Labelled photos from "data", an image-classification folder in TeddyDharma/Food-Recommender. The possible labels are: ayam betutu, beberuk terong, coto makassar, gudeg, kerak telor, mie aceh, nasi kuning, nasi pecel, papeda, pempek, peuyeum, rawon, rendang, sate madura, serabi, soto banjar, soto lamongan, tahu sumedang.

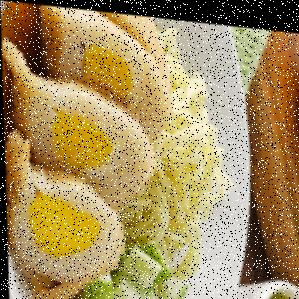
Label: pempek

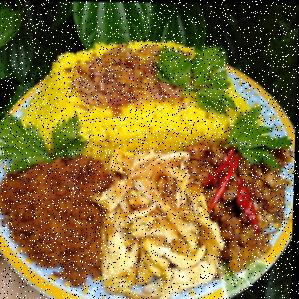
Label: nasi kuning

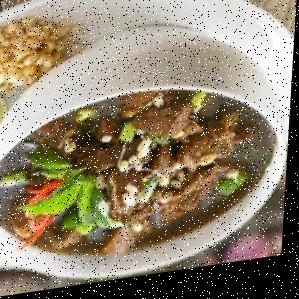
Label: rawon

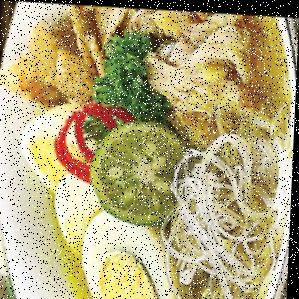
Label: soto lamongan

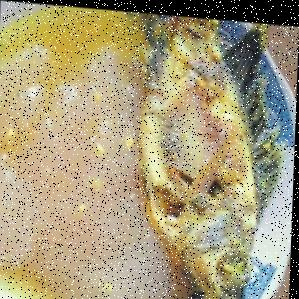
Label: papeda

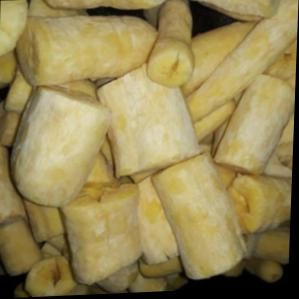
Label: peuyeum
